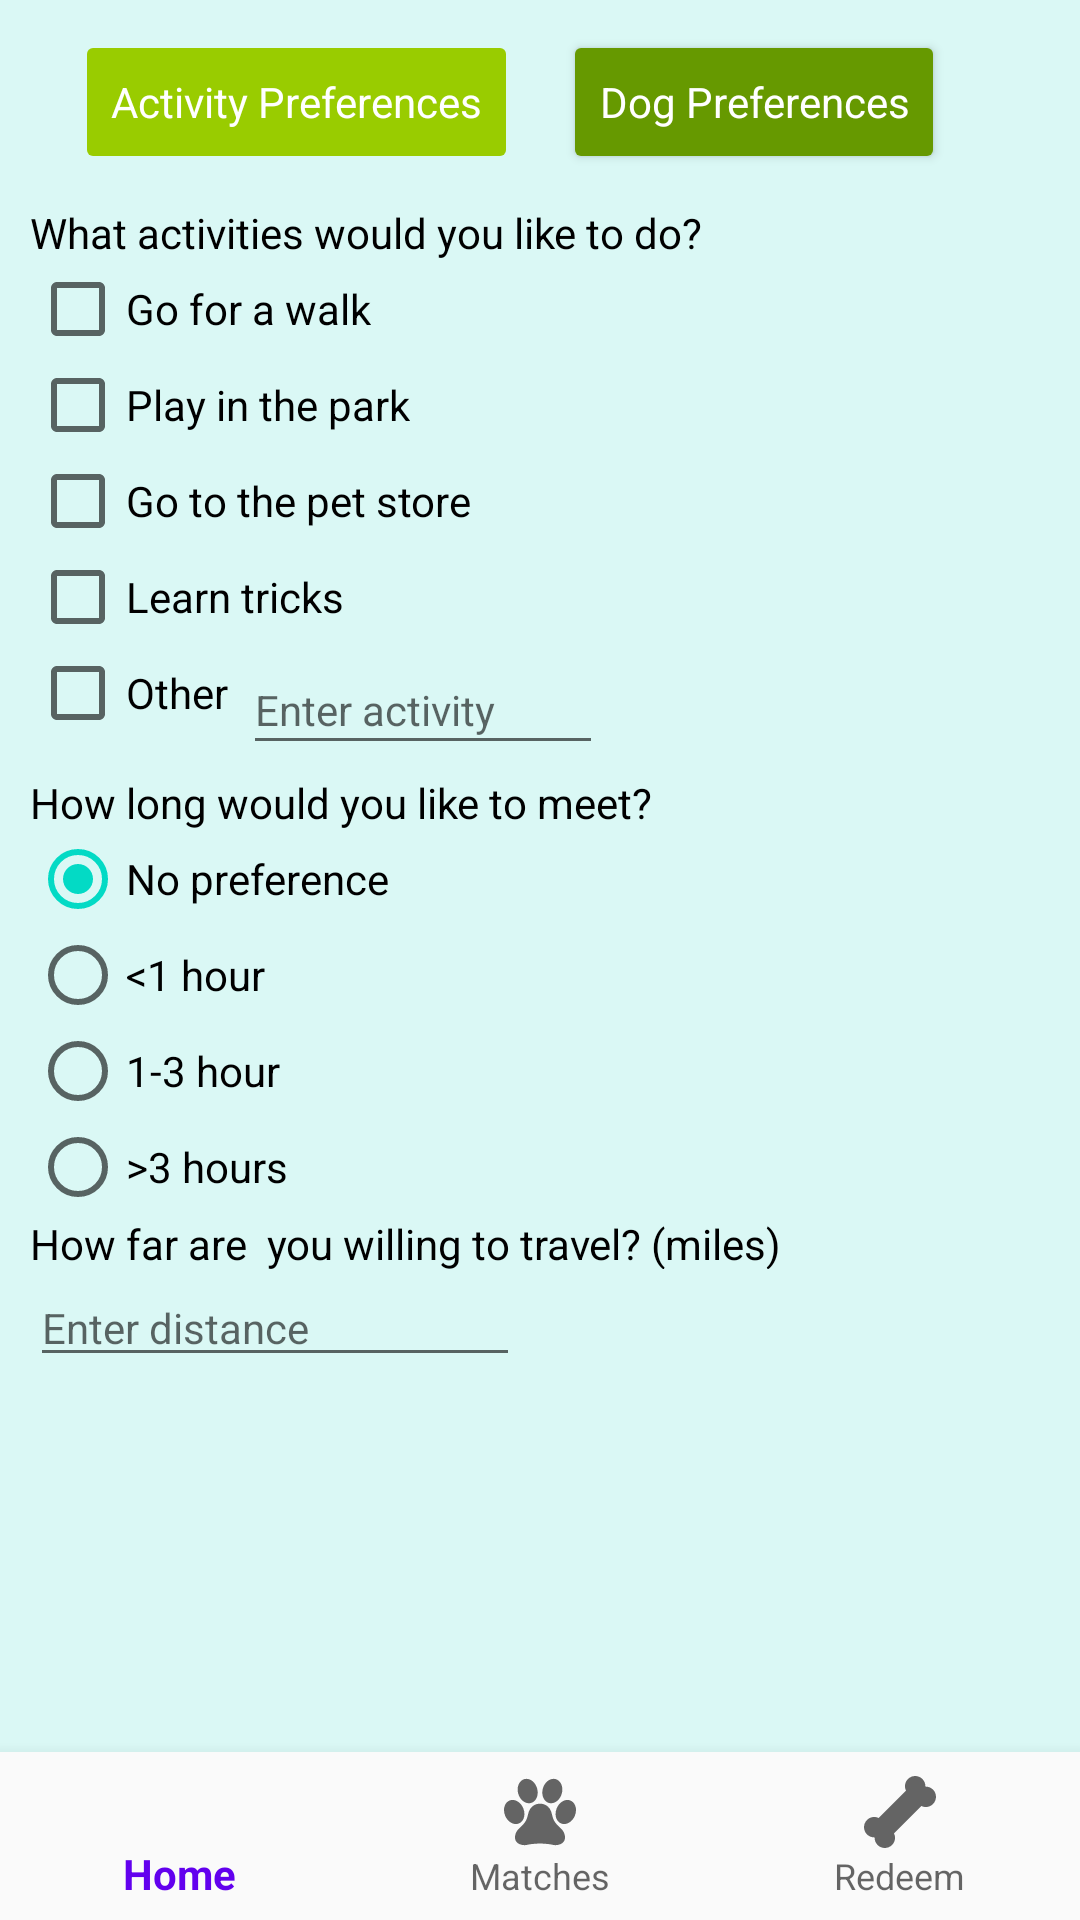

Here is an Android app screen rendered from its layout file. Give the layout XML and the strings, colors and styles it references.
<!-- AndroidManifest.xml: application theme AppTheme -->
<!-- res/layout/activity_match_filters.xml -->
<?xml version="1.0" encoding="utf-8"?>
<android.support.constraint.ConstraintLayout xmlns:android="http://schemas.android.com/apk/res/android"
    xmlns:app="http://schemas.android.com/apk/res-auto"
    xmlns:tools="http://schemas.android.com/tools"
    android:id="@+id/container"
    android:background="#daf8f5"
    android:layout_width="match_parent"
    android:layout_height="match_parent"
    tools:context=".MatchFilters">

    <android.support.design.widget.BottomNavigationView
        android:id="@+id/navigation"
        android:layout_width="0dp"
        android:layout_height="wrap_content"
        android:layout_marginEnd="0dp"
        android:layout_marginStart="0dp"
        android:background="?android:attr/windowBackground"
        app:layout_constraintBottom_toBottomOf="parent"
        app:layout_constraintLeft_toLeftOf="parent"
        app:layout_constraintRight_toRightOf="parent"
        app:menu="@menu/navigation" />

    <RelativeLayout
        android:layout_width="wrap_content"
        android:layout_height="wrap_content">

        <Button
            android:id="@+id/actpref"
            android:layout_width="wrap_content"
            android:layout_height="wrap_content"
            android:backgroundTint="@android:color/holo_green_light"
            android:clickable="false"
            android:focusable="false"
            android:enabled="false"
            android:text="Activity Preferences"
            android:textAppearance="@android:style/TextAppearance.Widget.TabWidget"
            android:textColor="@android:color/white"
            android:layout_alignParentTop="true"
            android:layout_marginLeft="25dp"
            android:layout_marginTop="10dp"
            />

        <Button
            android:id="@+id/dogpref"
            android:layout_width="wrap_content"
            android:layout_height="wrap_content"
            android:text="Dog Preferences"
            android:clickable="true"
            android:focusable="true"
            android:enabled="true"
            android:backgroundTint="@android:color/holo_green_dark"
            android:textColor="@android:color/white"
            android:textAppearance="@android:style/TextAppearance.Widget.TabWidget"
            android:layout_alignTop="@id/actpref"
            android:layout_toRightOf="@id/actpref"
            android:layout_marginLeft="15dp"
            android:onClick="onClick"/>

        <TextView
            android:id="@+id/whatActivity"
            android:layout_width="wrap_content"
            android:layout_height="wrap_content"
            android:text="What activities would you like to do?"
            android:textColor="@android:color/black"
            android:layout_marginLeft="10dp"
            android:layout_marginTop="10dp"
            android:layout_below="@id/actpref"
            />

        <CheckBox
            android:id="@+id/walk"
            android:layout_width="wrap_content"
            android:layout_height="wrap_content"
            android:text="Go for a walk"
            android:layout_alignLeft="@id/whatActivity"
            android:layout_below="@id/whatActivity"/>

        <CheckBox
            android:id="@+id/park"
            android:layout_width="wrap_content"
            android:layout_height="wrap_content"
            android:text="Play in the park"
            android:layout_alignLeft="@id/whatActivity"
            android:layout_below="@id/walk"/>

        <CheckBox
            android:id="@+id/store"
            android:layout_width="wrap_content"
            android:layout_height="wrap_content"
            android:text="Go to the pet store"
            android:layout_alignLeft="@id/whatActivity"
            android:layout_below="@id/park"/>

        <CheckBox
            android:id="@+id/tricks"
            android:layout_width="wrap_content"
            android:layout_height="wrap_content"
            android:text="Learn tricks"
            android:layout_alignLeft="@id/whatActivity"
            android:layout_below="@id/store"/>

        <CheckBox
            android:id="@+id/otherBox"
            android:layout_width="wrap_content"
            android:layout_height="wrap_content"
            android:text="Other"
            android:layout_below="@id/tricks"
            android:layout_alignLeft="@id/whatActivity"/>

        <EditText
            android:id="@+id/enterAct"
            android:layout_width="120dp"
            android:layout_height="40dp"
            android:ems="10"
            android:inputType="textPersonName"
            android:hint="Enter activity"
            android:textSize="14sp"
            android:layout_marginLeft="5dp"
            android:layout_alignTop="@id/otherBox"
            android:layout_toRightOf="@id/otherBox"/>

        <TextView
            android:id="@+id/length"
            android:layout_width="wrap_content"
            android:layout_height="wrap_content"
            android:text="How long would you like to meet?"
            android:textColor="@android:color/black"
            android:layout_marginTop="3dp"
            android:layout_below="@id/enterAct"
            android:layout_alignLeft="@id/whatActivity"/>

        <RadioGroup
            android:id="@+id/times"
            android:layout_width="wrap_content"
            android:layout_height="wrap_content"
            android:checkedButton="@+id/nopref"
            android:layout_below="@id/length"
            android:layout_alignLeft="@id/whatActivity">

            <RadioButton
                android:id="@+id/nopref"
                android:layout_width="wrap_content"
                android:layout_height="wrap_content"
                android:text="No preference" />

            <RadioButton
                android:id="@+id/one"
                android:layout_width="wrap_content"
                android:layout_height="wrap_content"
                android:text="&lt;1 hour" />

            <RadioButton
                android:id="@+id/two"
                android:layout_width="wrap_content"
                android:layout_height="wrap_content"
                android:text="1-3 hour" />

            <RadioButton
                android:id="@+id/three"
                android:layout_width="wrap_content"
                android:layout_height="wrap_content"
                android:text="&gt;3 hours" />
        </RadioGroup>

        <TextView
            android:id="@+id/travel"
            android:layout_width="wrap_content"
            android:layout_height="18dp"
            android:text="How far are  you willing to travel? (miles)"
            android:textColor="@android:color/black"
            android:layout_below="@id/times"
            android:layout_alignLeft="@id/whatActivity"
            />

        <EditText
            android:id="@+id/myTrav"
            android:layout_width="wrap_content"
            android:layout_height="wrap_content"
            android:ems="10"
            android:inputType="number"
            android:layout_alignLeft="@id/whatActivity"
            android:layout_below="@id/travel"
            android:textSize="14sp"
            android:hint="Enter distance"/>

    </RelativeLayout>


</android.support.constraint.ConstraintLayout>
<!-- resources referenced by this layout -->
<resources>
  <style name="AppTheme" parent="Theme.AppCompat.Light.DarkActionBar">
          
          <item name="colorPrimary">@color/colorPrimary</item>
          <item name="colorPrimaryDark">@color/colorPrimaryDark</item>
          <item name="colorAccent">@color/colorAccent</item>
      </style>
  <!-- not gathered from this repository: default colours our renderer supplied (Android Studio template values) -->
  <color name="colorPrimary">#FF6200EE</color>
  <color name="colorPrimaryDark">#FF3700B3</color>
  <color name="colorAccent">#FF03DAC5</color>
</resources>
